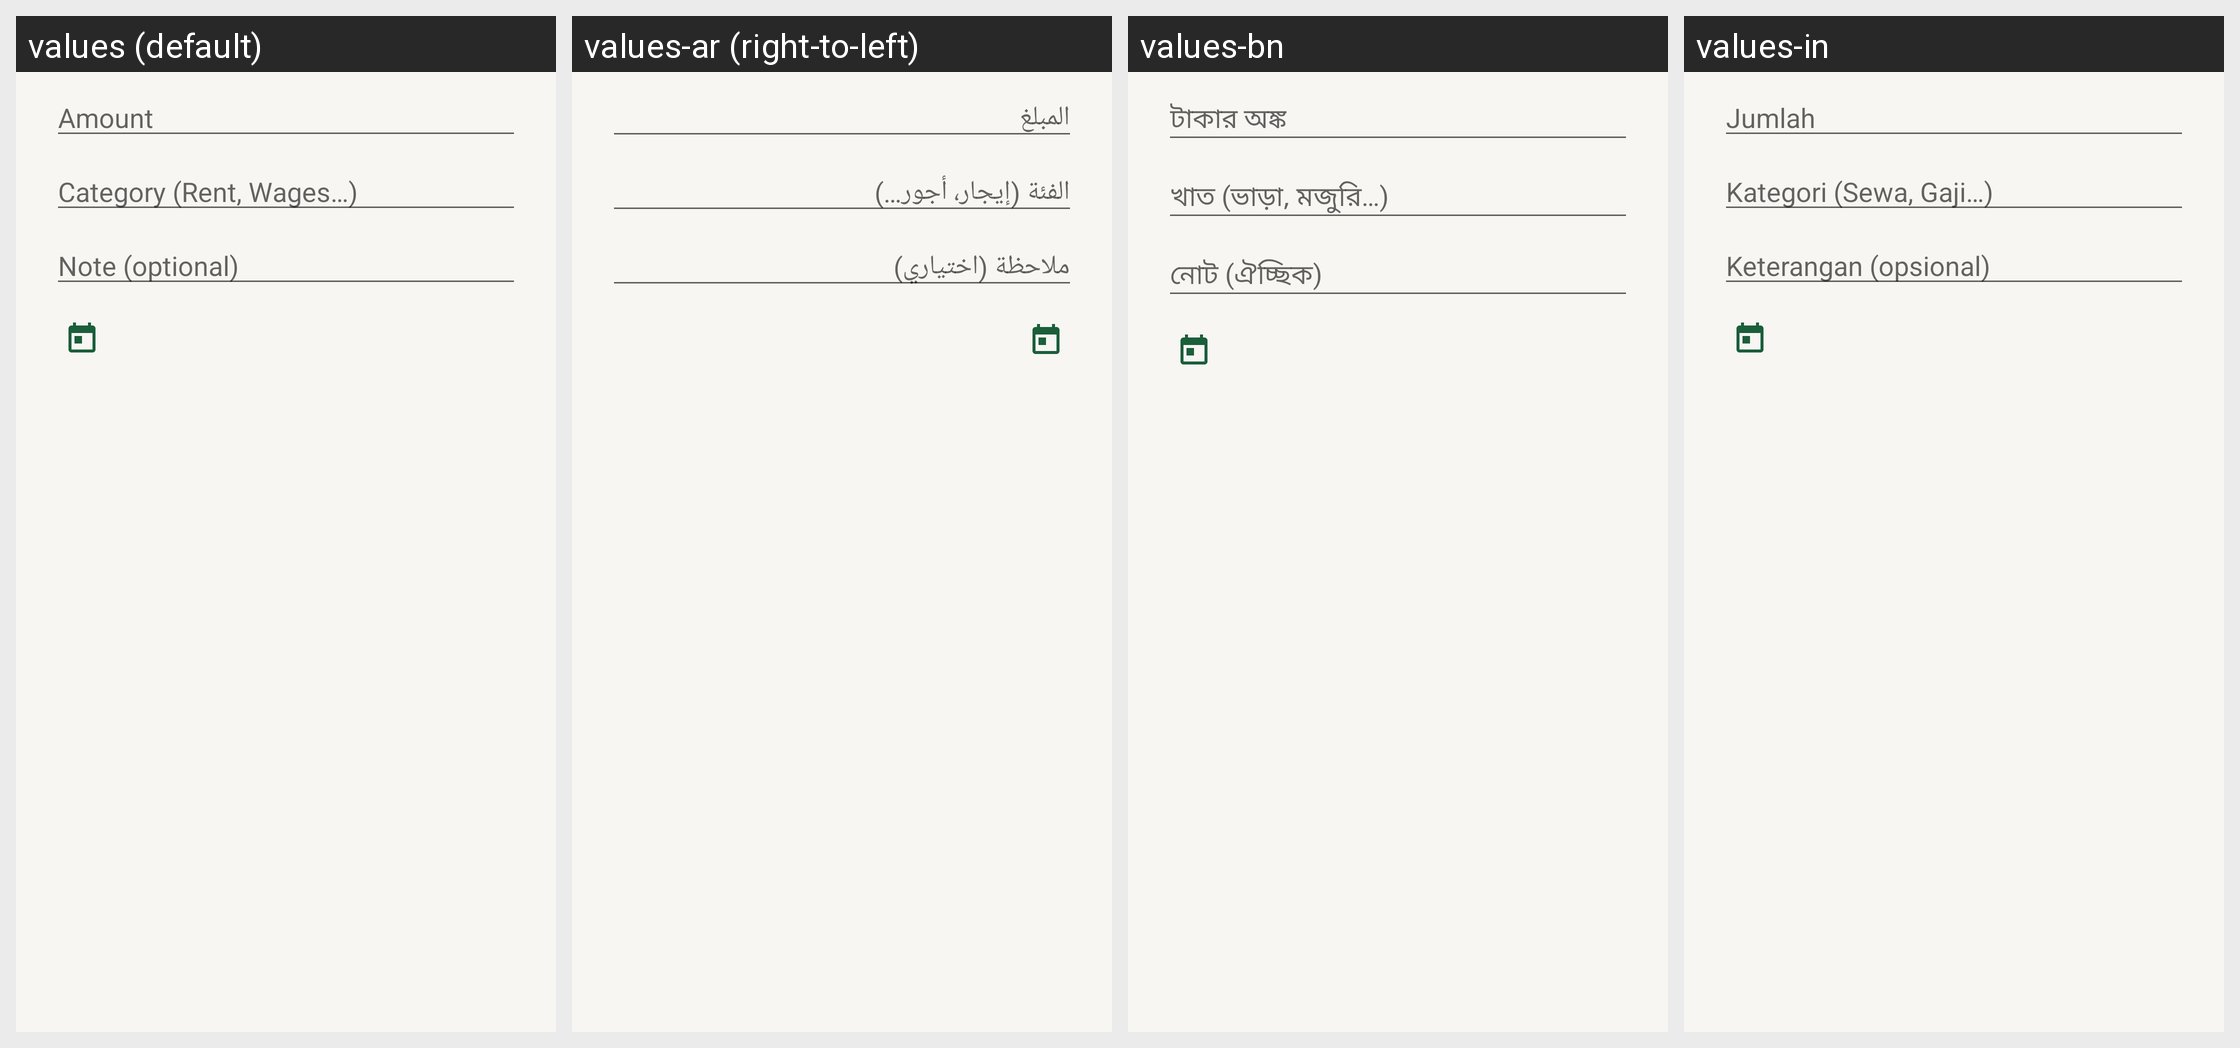

The Android screen above is rendered under several locales of the same app. Produce the string resources it draws, with the default and per-locale values.
Android screen res/layout/dialog_add_cash.xml rendered under 4 locales, left to right: values (default), values-ar (right-to-left), values-bn, values-in. Device: Nexus 5 (rendered at 1080×1920; each locale shown at half size, 540×960, under a caption strip naming it); theme Theme.RoshanKhata.
Other locales in the repository, not shown: values-fa, values-hi, values-sd, values-ur.
Strings drawn on this screen, with the default value and each locale's value (text and hints the layout hard-codes, and strings that could not be matched under every locale, appear in the picture but are not listed):

amount
  values: Amount
  values-ar: المبلغ
  values-bn: টাকার অঙ্ক
  values-in: Jumlah

cash_category_hint
  values: Category (Rent, Wages…)
  values-ar: الفئة (إيجار، أجور…)
  values-bn: খাত (ভাড়া, মজুরি…)
  values-in: Kategori (Sewa, Gaji…)

note_optional
  values: Note (optional)
  values-ar: ملاحظة (اختياري)
  values-bn: নোট (ঐচ্ছিক)
  values-in: Keterangan (opsional)
